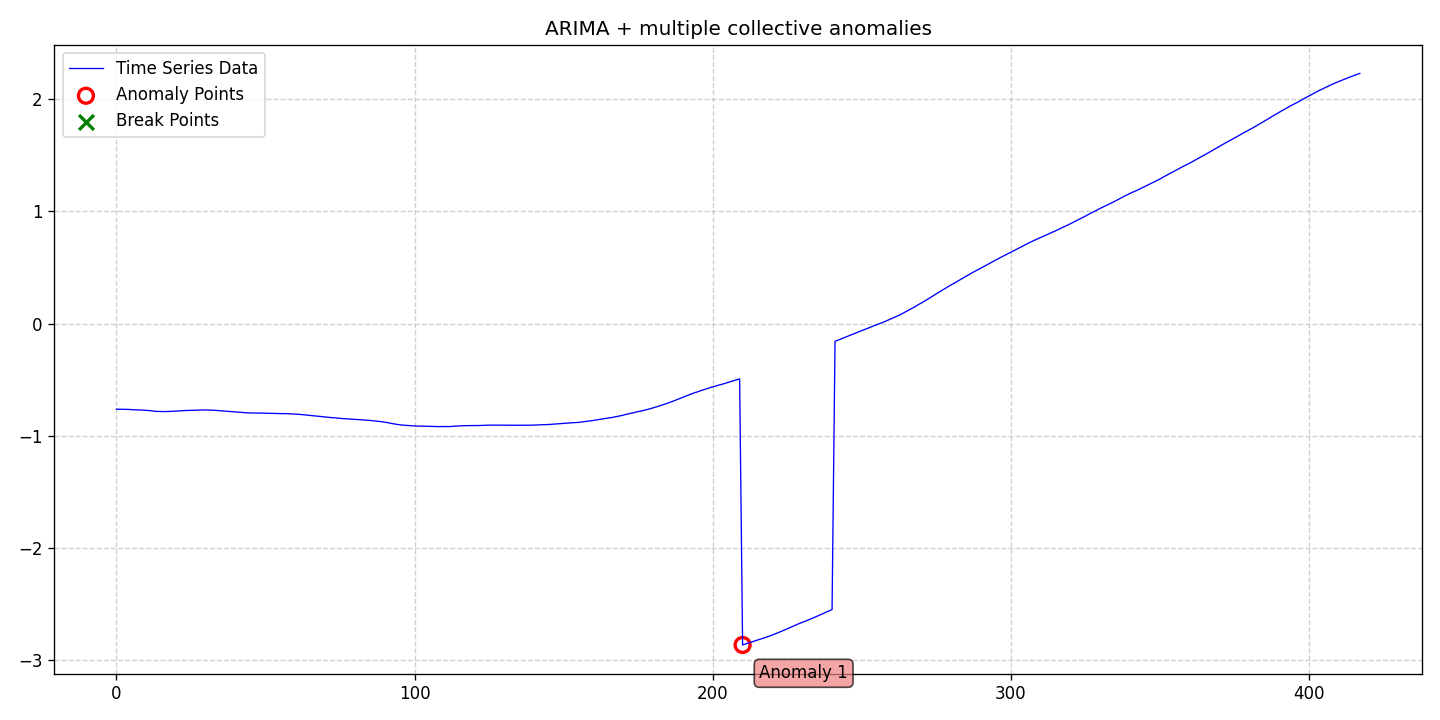

The table this chart was drawn from, first rows:
date, data, stationary, det_lin_up, det_lin_down, det_quad, det_cubic, det_exp, det_damped, stoc_trend, volatility, single_seas, multiple_seas, point_anom_single, point_anom_multi, collect_anom, context_anom, mean_shift, var_shift, trend_shift, point_anom_count, point_anom_location, point_anom_point, collect_anom_count
2020-01-01, -0.7642, 0, 0, 0, 0, 0, 0, 0, 1, 0, 0, 0, 0, 0, 1, 0, 0, 0, 0, 0, none, , 1
2020-01-02, -0.7645, 0, 0, 0, 0, 0, 0, 0, 1, 0, 0, 0, 0, 0, 1, 0, 0, 0, 0, 0, none, , 1
2020-01-03, -0.7641, 0, 0, 0, 0, 0, 0, 0, 1, 0, 0, 0, 0, 0, 1, 0, 0, 0, 0, 0, none, , 1
2020-01-04, -0.7649, 0, 0, 0, 0, 0, 0, 0, 1, 0, 0, 0, 0, 0, 1, 0, 0, 0, 0, 0, none, , 1
2020-01-05, -0.7659, 0, 0, 0, 0, 0, 0, 0, 1, 0, 0, 0, 0, 0, 1, 0, 0, 0, 0, 0, none, , 1
2020-01-06, -0.768, 0, 0, 0, 0, 0, 0, 0, 1, 0, 0, 0, 0, 0, 1, 0, 0, 0, 0, 0, none, , 1
2020-01-07, -0.7697, 0, 0, 0, 0, 0, 0, 0, 1, 0, 0, 0, 0, 0, 1, 0, 0, 0, 0, 0, none, , 1
2020-01-08, -0.7704, 0, 0, 0, 0, 0, 0, 0, 1, 0, 0, 0, 0, 0, 1, 0, 0, 0, 0, 0, none, , 1
2020-01-09, -0.771, 0, 0, 0, 0, 0, 0, 0, 1, 0, 0, 0, 0, 0, 1, 0, 0, 0, 0, 0, none, , 1
2020-01-10, -0.7731, 0, 0, 0, 0, 0, 0, 0, 1, 0, 0, 0, 0, 0, 1, 0, 0, 0, 0, 0, none, , 1
2020-01-11, -0.7744, 0, 0, 0, 0, 0, 0, 0, 1, 0, 0, 0, 0, 0, 1, 0, 0, 0, 0, 0, none, , 1
2020-01-12, -0.7762, 0, 0, 0, 0, 0, 0, 0, 1, 0, 0, 0, 0, 0, 1, 0, 0, 0, 0, 0, none, , 1
2020-01-13, -0.7795, 0, 0, 0, 0, 0, 0, 0, 1, 0, 0, 0, 0, 0, 1, 0, 0, 0, 0, 0, none, , 1
2020-01-14, -0.7833, 0, 0, 0, 0, 0, 0, 0, 1, 0, 0, 0, 0, 0, 1, 0, 0, 0, 0, 0, none, , 1
2020-01-15, -0.7842, 0, 0, 0, 0, 0, 0, 0, 1, 0, 0, 0, 0, 0, 1, 0, 0, 0, 0, 0, none, , 1
2020-01-16, -0.7848, 0, 0, 0, 0, 0, 0, 0, 1, 0, 0, 0, 0, 0, 1, 0, 0, 0, 0, 0, none, , 1
2020-01-17, -0.7853, 0, 0, 0, 0, 0, 0, 0, 1, 0, 0, 0, 0, 0, 1, 0, 0, 0, 0, 0, none, , 1
2020-01-18, -0.7846, 0, 0, 0, 0, 0, 0, 0, 1, 0, 0, 0, 0, 0, 1, 0, 0, 0, 0, 0, none, , 1
2020-01-19, -0.7838, 0, 0, 0, 0, 0, 0, 0, 1, 0, 0, 0, 0, 0, 1, 0, 0, 0, 0, 0, none, , 1
2020-01-20, -0.7829, 0, 0, 0, 0, 0, 0, 0, 1, 0, 0, 0, 0, 0, 1, 0, 0, 0, 0, 0, none, , 1
2020-01-21, -0.781, 0, 0, 0, 0, 0, 0, 0, 1, 0, 0, 0, 0, 0, 1, 0, 0, 0, 0, 0, none, , 1
2020-01-22, -0.7793, 0, 0, 0, 0, 0, 0, 0, 1, 0, 0, 0, 0, 0, 1, 0, 0, 0, 0, 0, none, , 1
2020-01-23, -0.7776, 0, 0, 0, 0, 0, 0, 0, 1, 0, 0, 0, 0, 0, 1, 0, 0, 0, 0, 0, none, , 1
2020-01-24, -0.776, 0, 0, 0, 0, 0, 0, 0, 1, 0, 0, 0, 0, 0, 1, 0, 0, 0, 0, 0, none, , 1
2020-01-25, -0.7756, 0, 0, 0, 0, 0, 0, 0, 1, 0, 0, 0, 0, 0, 1, 0, 0, 0, 0, 0, none, , 1
2020-01-26, -0.7742, 0, 0, 0, 0, 0, 0, 0, 1, 0, 0, 0, 0, 0, 1, 0, 0, 0, 0, 0, none, , 1
2020-01-27, -0.7734, 0, 0, 0, 0, 0, 0, 0, 1, 0, 0, 0, 0, 0, 1, 0, 0, 0, 0, 0, none, , 1
2020-01-28, -0.7725, 0, 0, 0, 0, 0, 0, 0, 1, 0, 0, 0, 0, 0, 1, 0, 0, 0, 0, 0, none, , 1
2020-01-29, -0.772, 0, 0, 0, 0, 0, 0, 0, 1, 0, 0, 0, 0, 0, 1, 0, 0, 0, 0, 0, none, , 1
2020-01-30, -0.7713, 0, 0, 0, 0, 0, 0, 0, 1, 0, 0, 0, 0, 0, 1, 0, 0, 0, 0, 0, none, , 1
2020-01-31, -0.7715, 0, 0, 0, 0, 0, 0, 0, 1, 0, 0, 0, 0, 0, 1, 0, 0, 0, 0, 0, none, , 1
2020-02-01, -0.7712, 0, 0, 0, 0, 0, 0, 0, 1, 0, 0, 0, 0, 0, 1, 0, 0, 0, 0, 0, none, , 1
2020-02-02, -0.7727, 0, 0, 0, 0, 0, 0, 0, 1, 0, 0, 0, 0, 0, 1, 0, 0, 0, 0, 0, none, , 1
2020-02-03, -0.7739, 0, 0, 0, 0, 0, 0, 0, 1, 0, 0, 0, 0, 0, 1, 0, 0, 0, 0, 0, none, , 1
2020-02-04, -0.7763, 0, 0, 0, 0, 0, 0, 0, 1, 0, 0, 0, 0, 0, 1, 0, 0, 0, 0, 0, none, , 1
2020-02-05, -0.7794, 0, 0, 0, 0, 0, 0, 0, 1, 0, 0, 0, 0, 0, 1, 0, 0, 0, 0, 0, none, , 1
2020-02-06, -0.7819, 0, 0, 0, 0, 0, 0, 0, 1, 0, 0, 0, 0, 0, 1, 0, 0, 0, 0, 0, none, , 1
2020-02-07, -0.7833, 0, 0, 0, 0, 0, 0, 0, 1, 0, 0, 0, 0, 0, 1, 0, 0, 0, 0, 0, none, , 1
2020-02-08, -0.7847, 0, 0, 0, 0, 0, 0, 0, 1, 0, 0, 0, 0, 0, 1, 0, 0, 0, 0, 0, none, , 1
2020-02-09, -0.7864, 0, 0, 0, 0, 0, 0, 0, 1, 0, 0, 0, 0, 0, 1, 0, 0, 0, 0, 0, none, , 1
2020-02-10, -0.788, 0, 0, 0, 0, 0, 0, 0, 1, 0, 0, 0, 0, 0, 1, 0, 0, 0, 0, 0, none, , 1
2020-02-11, -0.7904, 0, 0, 0, 0, 0, 0, 0, 1, 0, 0, 0, 0, 0, 1, 0, 0, 0, 0, 0, none, , 1
2020-02-12, -0.793, 0, 0, 0, 0, 0, 0, 0, 1, 0, 0, 0, 0, 0, 1, 0, 0, 0, 0, 0, none, , 1
2020-02-13, -0.7952, 0, 0, 0, 0, 0, 0, 0, 1, 0, 0, 0, 0, 0, 1, 0, 0, 0, 0, 0, none, , 1
2020-02-14, -0.797, 0, 0, 0, 0, 0, 0, 0, 1, 0, 0, 0, 0, 0, 1, 0, 0, 0, 0, 0, none, , 1
2020-02-15, -0.7977, 0, 0, 0, 0, 0, 0, 0, 1, 0, 0, 0, 0, 0, 1, 0, 0, 0, 0, 0, none, , 1
2020-02-16, -0.7983, 0, 0, 0, 0, 0, 0, 0, 1, 0, 0, 0, 0, 0, 1, 0, 0, 0, 0, 0, none, , 1
2020-02-17, -0.7986, 0, 0, 0, 0, 0, 0, 0, 1, 0, 0, 0, 0, 0, 1, 0, 0, 0, 0, 0, none, , 1
2020-02-18, -0.7985, 0, 0, 0, 0, 0, 0, 0, 1, 0, 0, 0, 0, 0, 1, 0, 0, 0, 0, 0, none, , 1
2020-02-19, -0.7989, 0, 0, 0, 0, 0, 0, 0, 1, 0, 0, 0, 0, 0, 1, 0, 0, 0, 0, 0, none, , 1
2020-02-20, -0.8001, 0, 0, 0, 0, 0, 0, 0, 1, 0, 0, 0, 0, 0, 1, 0, 0, 0, 0, 0, none, , 1
2020-02-21, -0.8007, 0, 0, 0, 0, 0, 0, 0, 1, 0, 0, 0, 0, 0, 1, 0, 0, 0, 0, 0, none, , 1
2020-02-22, -0.801, 0, 0, 0, 0, 0, 0, 0, 1, 0, 0, 0, 0, 0, 1, 0, 0, 0, 0, 0, none, , 1
2020-02-23, -0.8018, 0, 0, 0, 0, 0, 0, 0, 1, 0, 0, 0, 0, 0, 1, 0, 0, 0, 0, 0, none, , 1
2020-02-24, -0.8026, 0, 0, 0, 0, 0, 0, 0, 1, 0, 0, 0, 0, 0, 1, 0, 0, 0, 0, 0, none, , 1
2020-02-25, -0.8037, 0, 0, 0, 0, 0, 0, 0, 1, 0, 0, 0, 0, 0, 1, 0, 0, 0, 0, 0, none, , 1
2020-02-26, -0.8039, 0, 0, 0, 0, 0, 0, 0, 1, 0, 0, 0, 0, 0, 1, 0, 0, 0, 0, 0, none, , 1
2020-02-27, -0.8038, 0, 0, 0, 0, 0, 0, 0, 1, 0, 0, 0, 0, 0, 1, 0, 0, 0, 0, 0, none, , 1
2020-02-28, -0.8051, 0, 0, 0, 0, 0, 0, 0, 1, 0, 0, 0, 0, 0, 1, 0, 0, 0, 0, 0, none, , 1
2020-02-29, -0.8062, 0, 0, 0, 0, 0, 0, 0, 1, 0, 0, 0, 0, 0, 1, 0, 0, 0, 0, 0, none, , 1
... 358 more rows
